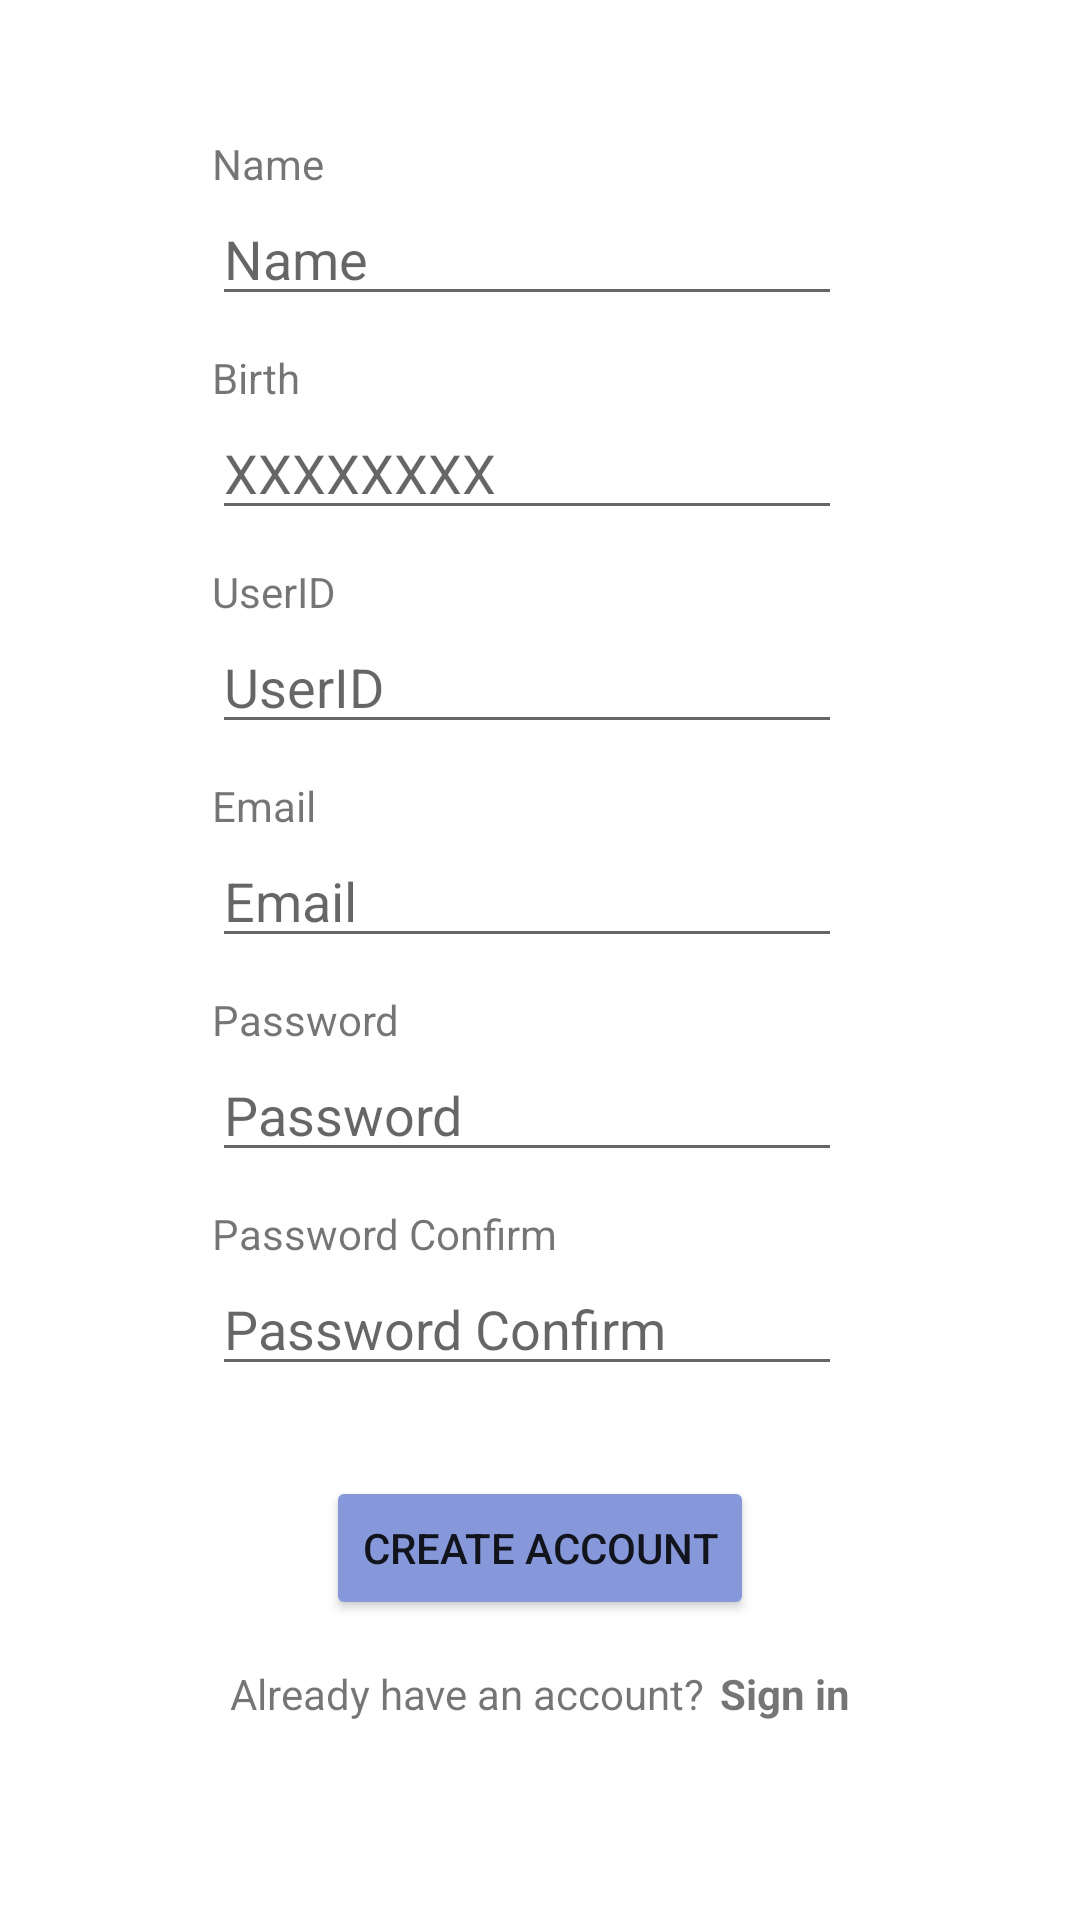

Android layout source for this screen:
<!-- AndroidManifest.xml: application theme Theme.Firebase -->
<!-- res/layout/activity_sign_up.xml -->
<?xml version="1.0" encoding="utf-8"?>
<androidx.constraintlayout.widget.ConstraintLayout xmlns:android="http://schemas.android.com/apk/res/android"
    xmlns:app="http://schemas.android.com/apk/res-auto"
    xmlns:tools="http://schemas.android.com/tools"
    android:layout_width="match_parent"
    android:layout_height="match_parent"
    tools:context=".SignUpActivity">

    <Button
        android:id="@+id/create"
        android:layout_width="wrap_content"
        android:layout_height="wrap_content"
        android:layout_marginTop="30dp"
        android:text="CREATE ACCOUNT"
        app:backgroundTint="#8698D9"
        app:layout_constraintEnd_toEndOf="parent"
        app:layout_constraintStart_toStartOf="parent"
        app:layout_constraintTop_toBottomOf="@+id/confirmPW" />

    <TextView
        android:id="@+id/textView1"
        android:layout_width="wrap_content"
        android:layout_height="wrap_content"
        android:layout_marginStart="100dp"
        android:layout_marginTop="15dp"
        android:text="Already have an account?"
        app:layout_constraintEnd_toStartOf="@+id/signIn"
        app:layout_constraintStart_toStartOf="parent"
        app:layout_constraintTop_toBottomOf="@+id/create" />

    <TextView
        android:id="@+id/signIn"
        android:layout_width="wrap_content"
        android:layout_height="wrap_content"
        android:layout_marginStart="5dp"
        android:layout_marginEnd="100dp"
        android:text="Sign in"
        android:textStyle = "bold"
        app:layout_constraintEnd_toEndOf="parent"
        app:layout_constraintStart_toEndOf="@+id/textView1"
        app:layout_constraintTop_toTopOf="@+id/textView1"
        app:textAllCaps="false" />

    <EditText
        android:id="@+id/signUpEmail"
        android:layout_width="wrap_content"
        android:layout_height="wrap_content"
        android:layout_marginTop="30dp"
        android:ems="10"
        android:hint="Email"
        android:inputType="textPersonName"
        app:layout_constraintStart_toStartOf="@+id/userID"
        app:layout_constraintTop_toBottomOf="@+id/userID" />

    <EditText
        android:id="@+id/signUpPW"
        android:layout_width="wrap_content"
        android:layout_height="wrap_content"
        android:layout_marginTop="30dp"
        android:ems="10"
        android:hint="Password"

        android:inputType="textPassword"
        app:layout_constraintStart_toStartOf="@+id/signUpEmail"
        app:layout_constraintTop_toBottomOf="@+id/signUpEmail" />

    <EditText
        android:id="@+id/name"
        android:layout_width="wrap_content"
        android:layout_height="wrap_content"
        android:layout_marginTop="64dp"
        android:ems="10"
        android:hint="Name"
        android:inputType="textPersonName"
        app:layout_constraintEnd_toEndOf="parent"
        app:layout_constraintHorizontal_bias="0.472"
        app:layout_constraintStart_toStartOf="parent"
        app:layout_constraintTop_toTopOf="parent" />

    <EditText
        android:id="@+id/confirmPW"
        android:layout_width="wrap_content"
        android:layout_height="wrap_content"
        android:layout_marginTop="30dp"
        android:ems="10"
        android:hint="Password Confirm"
        android:inputType="textPassword"
        app:layout_constraintStart_toStartOf="@+id/signUpPW"
        app:layout_constraintTop_toBottomOf="@+id/signUpPW" />

    <TextView
        android:id="@+id/nameText"
        android:layout_width="wrap_content"
        android:layout_height="wrap_content"
        android:text="Name"
        app:layout_constraintBottom_toTopOf="@+id/name"
        app:layout_constraintStart_toStartOf="@+id/name" />

    <TextView
        android:id="@+id/emailText"
        android:layout_width="wrap_content"
        android:layout_height="wrap_content"
        android:text="Email"
        app:layout_constraintBottom_toTopOf="@+id/signUpEmail"
        app:layout_constraintStart_toStartOf="@+id/signUpEmail" />

    <TextView
        android:id="@+id/passwordText"
        android:layout_width="wrap_content"
        android:layout_height="wrap_content"
        android:text="Password"
        app:layout_constraintBottom_toTopOf="@+id/signUpPW"
        app:layout_constraintStart_toStartOf="@+id/signUpPW" />

    <TextView
        android:id="@+id/confirmText"
        android:layout_width="wrap_content"
        android:layout_height="wrap_content"
        android:text="Password Confirm"
        app:layout_constraintBottom_toTopOf="@+id/confirmPW"
        app:layout_constraintStart_toStartOf="@+id/confirmPW" />

    <EditText
        android:id="@+id/userID"
        android:layout_width="wrap_content"
        android:layout_height="wrap_content"
        android:layout_marginTop="30dp"
        android:ems="10"
        android:hint="UserID"
        android:inputType="textPersonName"
        app:layout_constraintStart_toStartOf="@+id/birth"
        app:layout_constraintTop_toBottomOf="@+id/birth" />

    <TextView
        android:id="@+id/useridText"
        android:layout_width="wrap_content"
        android:layout_height="wrap_content"
        android:text="UserID"
        app:layout_constraintBottom_toTopOf="@+id/userID"
        app:layout_constraintStart_toStartOf="@+id/userID" />

    <EditText
        android:id="@+id/birth"
        android:layout_width="wrap_content"
        android:layout_height="wrap_content"
        android:layout_marginTop="30dp"
        android:ems="10"
        android:inputType="textPersonName"
        android:hint="XXXXXXXX"
        app:layout_constraintStart_toStartOf="@+id/name"
        app:layout_constraintTop_toBottomOf="@+id/name" />

    <TextView
        android:id="@+id/birthText"
        android:layout_width="wrap_content"
        android:layout_height="wrap_content"
        android:text="Birth"
        app:layout_constraintBottom_toTopOf="@+id/birth"
        app:layout_constraintStart_toStartOf="@+id/birth" />
</androidx.constraintlayout.widget.ConstraintLayout>
<!-- resources referenced by this layout -->
<resources>
  <style name="Theme.Firebase" parent="Theme.MaterialComponents.DayNight.DarkActionBar">
          
          <item name="colorPrimary">@color/purple_500</item>
          <item name="colorPrimaryVariant">@color/purple_700</item>
          <item name="colorOnPrimary">@color/white</item>
          
          <item name="colorSecondary">@color/teal_200</item>
          <item name="colorSecondaryVariant">@color/teal_700</item>
          <item name="colorOnSecondary">@color/black</item>
          
          <item name="android:statusBarColor" tools:targetApi="l">?attr/colorPrimaryVariant</item>
          
          <item name="windowActionBar">false</item>
          <item name="windowNoTitle">true</item>
      </style>
  <!-- not gathered from this repository: default colours our renderer supplied (Android Studio template values) -->
  <color name="purple_500">#FF6200EE</color>
  <color name="purple_700">#FF3700B3</color>
  <color name="teal_200">#FF03DAC5</color>
  <color name="teal_700">#FF018786</color>
  <color name="black">#FF000000</color>
  <color name="white">#FFFFFFFF</color>
</resources>
